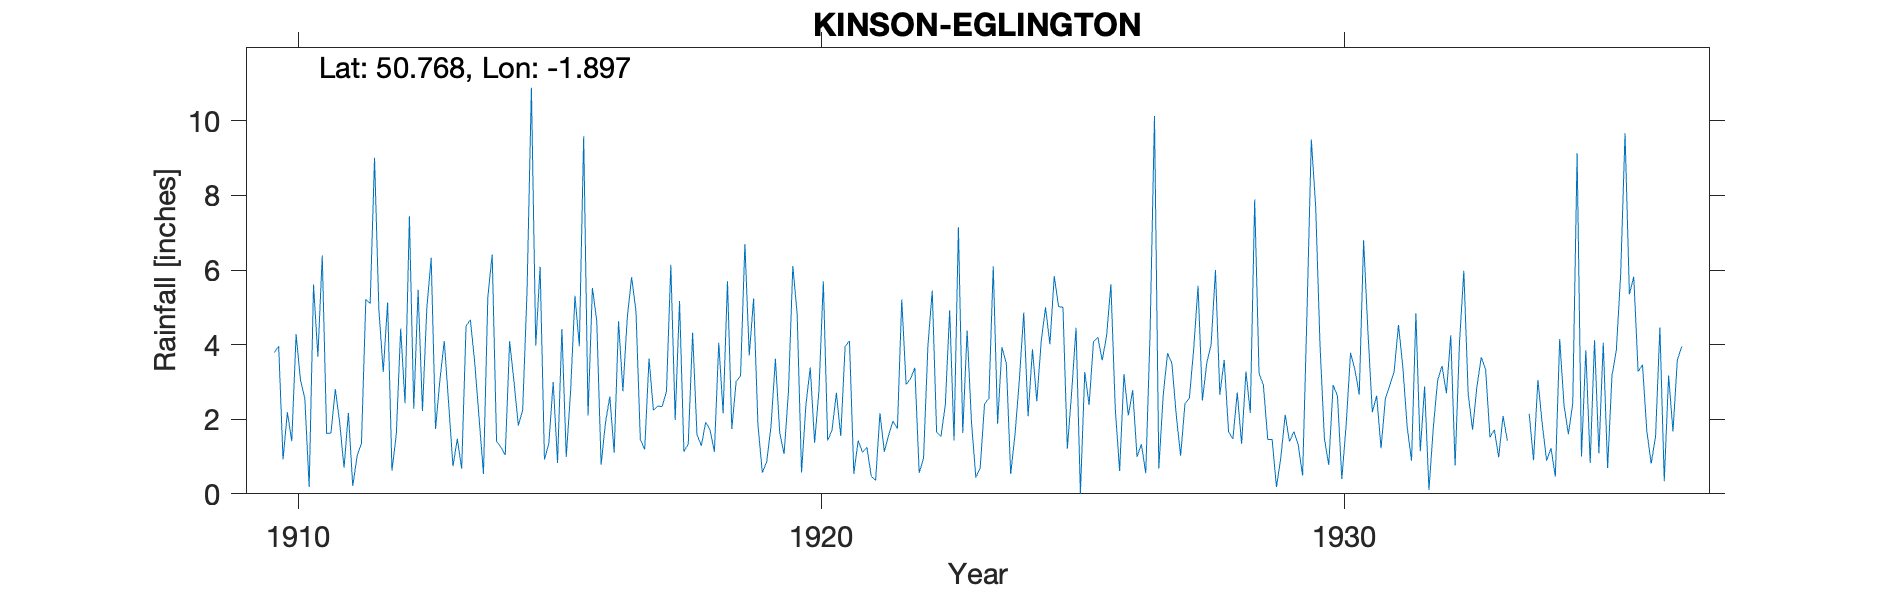

Values plotted in this chart, from the file beside it:
KINSON-EGLINGTON, , , , , , , , , , , , , , , , , , , , , , , 
Grid ref, SZ073964, Long, -1.897, Lat, 50.77, Elevation, 45, ft, , , , , , , , , , , , , , , 
Station no, 1606, , , , , , , , , , , , , , , , , , , , , , 
, 1910, 1911, 1912, 1913, 1914, 1915, 1916, 1917, 1918, 1919, 1920, 1921, 1922, 1923, 1924, 1925, 1926, 1927, 1928, 1929, 1930, 1931, 1932
January, 3.79, 1.62, 4.93, 6.33, 0.53, 3.97, 2.1, 1.46, 4.32, 6.7, 4.81, 4.1, 5.21, 1.43, 3.5, 5.02, 5.62, 2.64, 6, 1.46, 3.97, 2.19, 2.88
February, 3.96, 1.63, 3.27, 1.74, 5.27, 6.09, 5.52, 1.19, 1.59, 3.71, 0.57, 0.54, 2.93, 7.15, 0.53, 5, 2.29, 3.77, 2.66, 1.46, 1.49, 2.63, 0.1
March, 0.92, 2.81, 5.13, 3.05, 6.42, 0.92, 4.64, 3.63, 1.29, 5.24, 2.38, 1.43, 3.08, 1.63, 1.6, 1.21, 0.61, 3.5, 3.59, 0.18, 0.77, 1.22, 1.79
April, 2.19, 1.91, 0.62, 4.1, 1.41, 1.35, 0.78, 2.24, 1.92, 1.84, 3.39, 1.11, 3.38, 4.38, 3.07, 2.74, 3.21, 2.11, 1.67, 0.97, 2.92, 2.56, 3.05
May, 1.41, 0.7, 1.6, 2.44, 1.25, 3, 1.91, 2.35, 1.72, 0.57, 1.37, 1.25, 0.56, 1.93, 4.86, 4.45, 2.1, 1.02, 1.47, 2.12, 2.62, 2.91, 3.43
June, 4.28, 2.17, 4.43, 0.74, 1.04, 0.83, 2.61, 2.34, 1.13, 0.86, 2.77, 0.47, 0.95, 0.44, 2.08, 0, 2.78, 2.42, 2.72, 1.4, 0.4, 3.27, 2.7
July, 3.05, 0.21, 2.43, 1.48, 4.09, 4.42, 1.1, 2.74, 4.05, 1.82, 5.7, 0.36, 3.96, 0.69, 3.88, 3.27, 0.99, 2.56, 1.34, 1.67, 1.86, 4.53, 4.25
August, 2.56, 1.01, 7.44, 0.67, 3.02, 0.99, 4.63, 6.14, 2.16, 3.62, 1.43, 2.16, 5.45, 2.41, 2.48, 2.38, 1.33, 3.88, 3.28, 1.31, 3.78, 3.41, 0.76
September, 0.18, 1.36, 2.28, 4.49, 1.83, 2.76, 2.75, 1.98, 5.7, 1.63, 1.71, 1.13, 1.65, 2.56, 4.09, 4.08, 0.55, 5.58, 2.17, 0.49, 3.33, 1.79, 4.04
October, 5.61, 5.21, 5.47, 4.67, 2.25, 5.31, 4.72, 5.17, 1.74, 1.07, 2.71, 1.58, 1.54, 6.1, 5, 4.2, 4.35, 2.5, 7.89, 4.83, 2.66, 0.89, 5.98
November, 3.68, 5.11, 2.22, 3.51, 5.43, 3.96, 5.81, 1.13, 3.02, 2.74, 1.55, 1.95, 2.39, 1.88, 4.01, 3.58, 10.13, 3.51, 3.24, 9.5, 6.8, 4.84, 2.68
December, 6.39, 9.01, 4.98, 2.03, 10.89, 9.59, 4.9, 1.34, 3.16, 6.11, 3.95, 1.75, 4.92, 3.93, 5.84, 4.22, 0.68, 4, 2.91, 7.7, 4.33, 1.14, 1.72
Total, 38.02, 32.75, 44.8, 35.25, 43.43, 43.19, 41.47, 31.71, 31.8, 35.91, 32.34, 17.83, 36.02, 34.53, 40.94, 40.15, 34.64, 37.49, 38.94, 33.09, 34.93, 31.38, 33.38
NB Note this gauge changed county in 193…, , , , , , , , , , , , , , , , , , , , , , , 
1933 Unable to record full year owing to…, , , , , , , , , , , , , , , , , , , , , , , 
1934 Total corrected To match total give…, , , , , , , , , , , , , , , , , , , , , , , 
1936 Station transferred to Hants 2 Stn …, , , , , , , , , , , , , , , , , , , , , , , 
1937 Observer unable to continue, , , , , , , , , , , , , , , , , , , , , , , 
